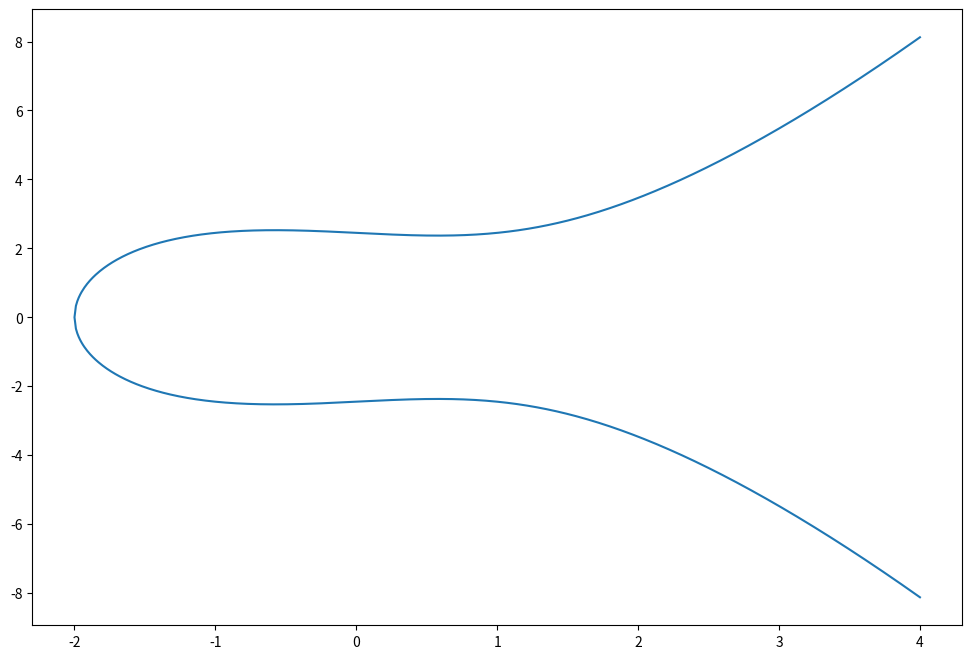
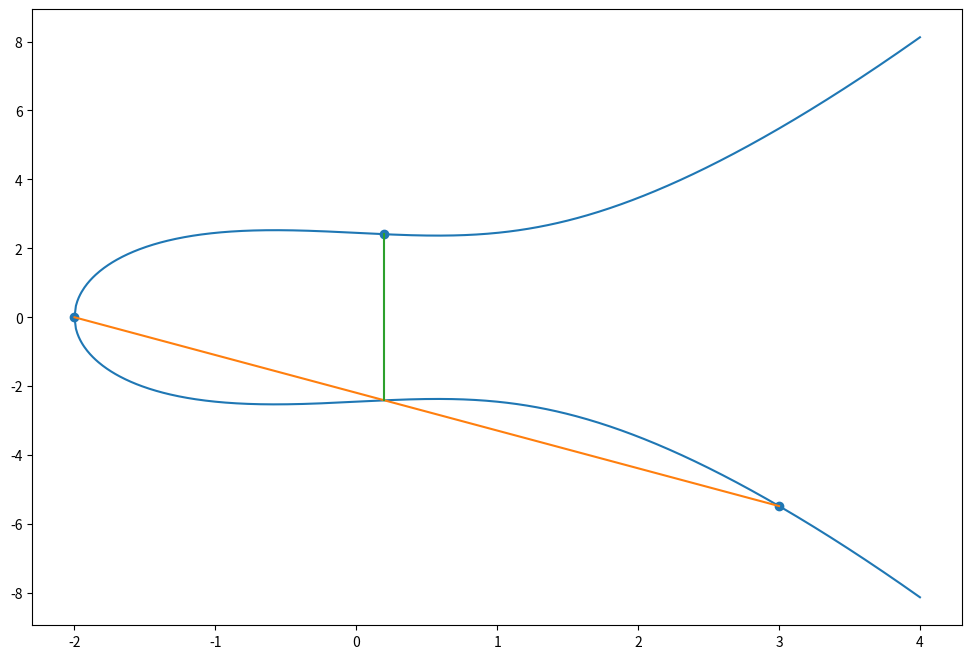
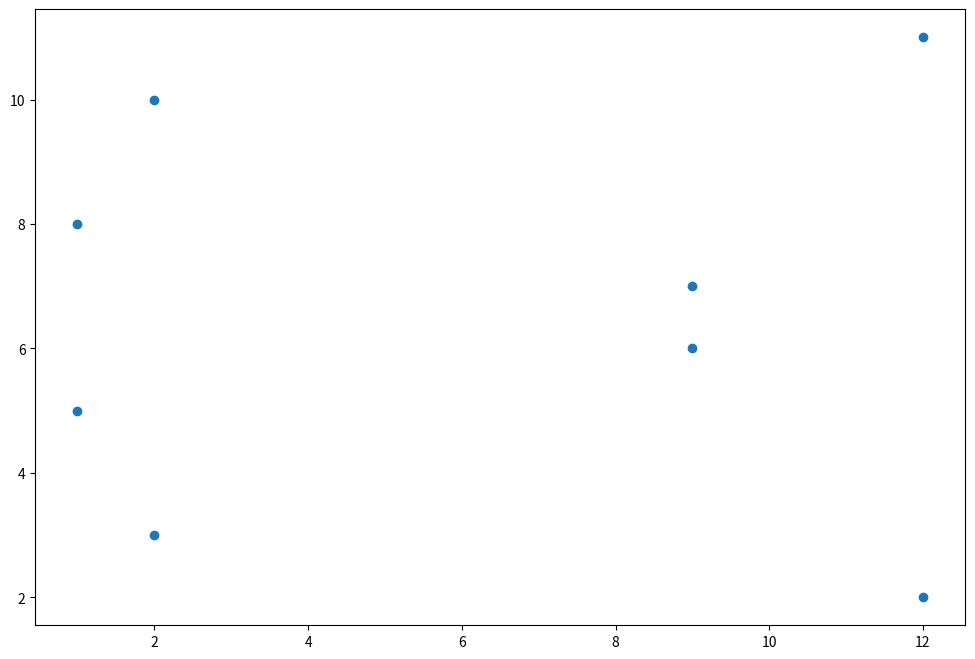
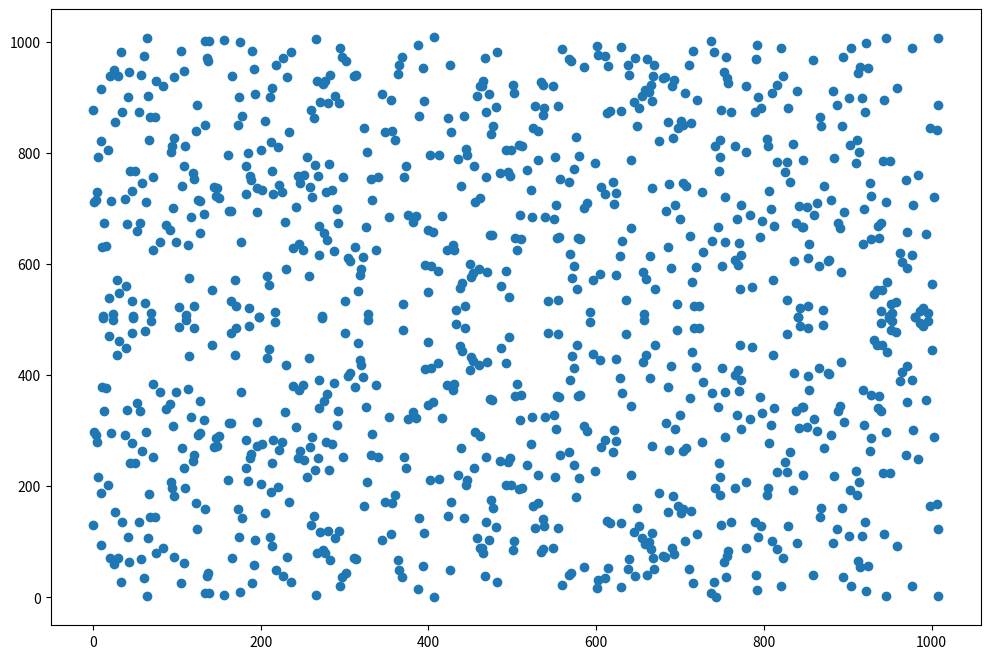

Python code for these plots, in order: (Note: this script raises an exception after producing the figures.)
import matplotlib.pyplot as plt
import numpy as np
import random

# Fast powering algorithm, gcd algorithms, etc.

def binary(n):
  binary_repn = []
  if n > 1:
    binary_repn = binary(n // 2)
  binary_repn.append(n % 2)
  return binary_repn

def power(g, A, N):
  A = binary(A)
  total=1
  for i in range(len(A)):
    if A[len(A)-i-1]:
      total = (total*g) % N
    g = (g*g) % N
  return total

def gcd(a, b):
  return a if b==0 else gcd(b, a%b)

def extended_gcd(a, b):
  u, g, x, y = 1, a, 0, b
  while y != 0:
    q, t = g // y, g % y
    s = u - q*x
    u, g = x, y
    x, y = s, t
  v = (g - a*u) // b 
  return g, u, v

def inverse(a, p):
  g, u, v = extended_gcd(a, p)
  if g==1:
    return u

def order(a, p):
  n = 1
  x = a
  while power(a, n, p) != 1:
    x = (x * a) % p
    n += 1
  return n

def is_primitive(a, p):
  return order(a, p) == p-1

def is_mrprime(n, trials=50):
  for i in range(trials):
    a = random.randint(1, n-1)
    if is_mrwitness(a, n):
      return False
  return True

def generate_prime(digits, attempts=100):
  N = 2 * 3 * 5
  for K in range(int(10**(digits)/N), int(10**(digits)/N)+attempts):
    if is_mrprime(N*K + 1):
      return N*K + 1
  print('No primes found. Try more attempts.')
  return None

def is_mrwitness(a, n):
  # If a and n have a common factor, then n is composite
  if gcd(a, n) != 1:
    return True

  # Write n-1 = 2^k*q with q odd
  k=0
  q=n-1
  while q%2 == 0:
    k += 1
    q = q//2
  
  # If a^q == 1 (mod n) then a is not a Miller-Rabin witness for n
  a = power(a, q, n)
  if a == 1:
    return False
  
  # If a^(2^iq) == -1 (mod n) for some i<k then a is not a Miller-Rabin witness for n
  for i in range(k):
    if a == n-1:
      return False
    a = power(a, 2, n)

  return True # Otherwise a is a Miller-Rabin witness for n

def pollard(N, a=2, maxn=1000000):
  for j in range(2, maxn):
    a = power(a, j, N)
    d = gcd(a-1, N)
    if d != 1 and d != N:
      return d
  print('Test failed, try a larger maxn.')
  return None

def find_primitive(p):
  a = 2
  while not is_primitive(a, p):
    a += 1
  return a

# An algorithm for adding points P and Q on an elliptic curve
# with Weierstrauss equation Y^2 = X^3 + A*X + B

def ec_add(P, Q, A, B):
  if P == 'O':
    return Q
  if Q == 'O':
    return P
  x1, y1 = P
  x2, y2 = Q
  if x1 == x2:
    if y1 == -1 * y2:
      return 'O' 
    slope = (3*x1*x1 + A)/2/y1
  else:
    slope = (y2 - y1)/(x2 - x1)
  x3 = slope**2 - x1 - x2
  y3 = slope*(x1 - x3) - y1
  return (x3, y3)

# A plot of Y^2 = X^3 - X + 6

A = -1
B = 6
X1 = np.linspace(-2,4,601)
X2 = np.flip(X1)[:-1]
X = np.concatenate((X2, X1))
Y1 = np.sqrt(X1**3 + A*X1 + B)
Y2 = -1*np.sqrt(X2**3 + A*X2 + B)
Y = np.concatenate((Y2, Y1))

plt.figure(figsize=(12,8))
plt.plot(X, Y)

# Some sample additions
O = 'O'
ec_add(O, O, A, B)

P = (-2, 0)
ec_add(P, O, A, B)

ec_add(O, P, A, B)

ec_add(P, P, A, B)

Q = (3, -1*np.sqrt(3**3 + A*3 + B))
sum = ec_add(P, Q, A, B)

# A plot to show that P + Q = sum
plt.figure(figsize=(12,8))
plt.plot(X, Y)
plt.plot(*zip(P, Q))
plt.plot([sum[0], sum[0]], [sum[1],-1*sum[1]])
plt.scatter(*zip(P, Q, sum))

# Check of associativity
R = (1, np.sqrt(1**3 + A*1 + B))
ec_add(P, ec_add(Q, R, A, B), A, B), ec_add(ec_add(P, Q, A, B), R, A, B)

# An algorithm for adding points P and Q on an elliptic curve
# with Weierstrauss equation Y^2 = X^3 + A*X + B (mod p)

def ecp_add(P, Q, A, B, p):
  if P == 'O':
    return Q
  if Q == 'O':
    return P
  x1, y1 = P
  x2, y2 = Q
  x1, y1, x2, y2 = x1%p, y1%p, x2%p, y2%p
  if x1 == x2:
    if y1 == (-1 * y2) % p:
      return 'O' 
    slope = ((3*x1*x1 + A)*inverse(2*y1,p)) % p
  else:
    slope = ((y2 - y1)*inverse(x2 - x1, p)) % p
  x3 = (slope**2 - x1 - x2) % p
  y3 = (slope*(x1 - x3) - y1) % p
  return (x3, y3)

# Y^2 = X^3 +3*X + 8 over F_13
p = 13
A = 3
B = 8

P = (1, 5)
Q = (1, 8)
ecp_add(O, O, A, B, p), ecp_add(P, O, A, B, p), ecp_add(P, Q, A, B, p)

# Here's a plot.  It looks strangely similar to a few points on a characteristic 0 elliptic curve.

E = [(1, 5), (1, 8), (2, 3), (2, 10), (9, 6), (9, 7), (12, 2), (12, 11), 'O']
plt.figure(figsize=(12,8))
plt.scatter(*zip(*E[:-1]))

# An algorithm for finding all points on a curve Y^2 = X^3 + A*X + B over F_p

def ecp_find_points(A, B, p):
  roots = {0:[0]}
  for i in range(1,(p+1)//2):
    roots[power(i, 2, p)] = [i, (-1*i)%p]
  E = []
  for x in range(p):
    y_squared = (x**3 + A*x + B) % p
    if y_squared in roots.keys():
      for y in roots[y_squared]:
        E = E + [(x, y)]
  return E + ['O']

ecp_find_points(3, 8, 13)

# With a bigger example, we can see that the above example was just a coincidence.

E = ecp_find_points(3, 8, 1009)
plt.figure(figsize=(12,8))
plt.scatter(*zip(*E[:-1]))

# Reminder of our square-and-multiply algorithm for fast powers in F_p
# and a similar double-and-add algorithm for fast multiples in E(F_p)

def binary(n):
  binary_repn = []
  if n > 1:
    binary_repn = binary(n // 2)
  binary_repn.append(n % 2)
  return binary_repn

def power(g, A, N):
  A = binary(A)
  total=1
  for i in range(len(A)):
    if A[len(A)-i-1]:
      total = (total*g) % N
    g = (g*g) % N
  return total

def ecp_multiple(P, n, A, B, p):
  n = binary(n)
  total = 'O'
  for i in range(len(n)):
    if n[len(n)-i-1]:
      total = ecp_add(total, P, A, B, p)
    P = ecp_add(P, P, A, B, p)
  return total

# An example
P = (1, 5)
A = 3
B = 8
p = 13
O = 'O'
ecp_add(ecp_add(P, P, A, B, p), P, A, B, p)

ecp_multiple(P, 3, A, B, p)

A = 3
B = 7
N = 187
P = (38, 112)
P2 = ecp_add(P, P, A, B, N)
P2

P3 = ecp_add(P, P2, A, B, N)
P3

P5 = ecp_add(P2, P3, A, B, N)

x1, y1 = P2
x2, y2 = P3
x2-x1

print(inverse(11, N))

N/11

def inverse(a, p):
  g, u, v = extended_gcd(a, p)
  if g==1:
    return u
  print(a, 'has no inverse mod', p)

P5 = ecp_add(P2, P3, A, B, N)
P5

# Note that P = (5, 2) mod 11
ecp_multiple((5, 2), 5, A, B, 11)

def ec_factor(N, maxn=100000):
  A = random.randint(1,N)
  P = (random.randint(1,N), random.randint(1,N))
  B = (P[1]**2 - P[0]**3 - A*P[0]) % N
  try:
    for j in range(2, maxn):
      P = ecp_multiple(P, j, A, B, N)
    print('Test failed, try a larger maxn.')
  except:
    return

def pollard(N, a=2, maxn=1000000):
  for j in range(2, maxn):
    a = power(a, j, N)
    d = gcd(a-1, N)
    if d != 1 and d != N:
      return d
  print('Test failed, try a larger maxn.')

ec_factor(187)

pollard(187)

pollard(1000003*1000033)

ec_factor(1000003*1000033)

gcd(1114003342, 1000036000099)

def ecp_add(P, Q, A, B, p):
  try:
    if P == 'O':
      return Q
    if Q == 'O':
      return P
    x1, y1 = P
    x2, y2 = Q
    x1, y1, x2, y2 = x1%p, y1%p, x2%p, y2%p
    if x1 == x2:
      if y1 == (-1 * y2) % p:
        return 'O' 
      slope = ((3*x1*x1 + A)*inverse(2*y1,p)) % p
    else:
      slope = ((y2 - y1)*inverse(x2 - x1, p)) % p
    x3 = (slope**2 - x1 - x2) % p
    y3 = (slope*(x1 - x3) - y1) % p
    return (x3, y3)
  except:
    return gcd(x2-x1, p)

def ecp_multiple(P, n, A, B, p):
  try:
    n = binary(n)
    total = 'O'
    for i in range(len(n)):
      if n[len(n)-i-1]:
        total = ecp_add(total, P, A, B, p)
      P = ecp_add(P, P, A, B, p)
    return total
  except:
    return total

def ec_factor(N, maxn=100000):
  A = random.randint(1,N)
  P = (random.randint(1,N), random.randint(1,N))
  B = (P[1]**2 - P[0]**3 - A*P[0]) % N
  for j in range(2, maxn):
    P = ecp_multiple(P, j, A, B, N)
    if type(P) is int:
      return P
  print('Test failed, try a larger maxn.')

def inverse(a, p):
  g, u, v = extended_gcd(a, p)
  if g==1:
    return u

ec_factor(1000003*1000033)

%%time
pollard(3267000013*5754853343)

%%time
ec_factor(3267000013*5754853343)

def factor(N):
  if is_mrprime(N):
    return [N]
  small_primes = {2, 3, 5, 7, 11, 13, 17, 19, 23, 29, 31}
  for p in small_primes:
    if N % p == 0:
      return [p] + factor(N // p)
  try:
    print('Trying Pollard on', N)
    p = pollard(N)
    return sorted(factor(p) + factor(N // p))
  except:
    try:
      print('Trying elliptic curves on', N)
      p = ec_factor(N)
      return sorted(factor(p) + factor(N // p))
    except:
      print('Partial factorization found:')
      return [N]

factor(4789342352)

is_mrprime(280013)

factor(56819237489)

factor(1561892637891751892743)

is_mrprime(1561892637891751892743)

factor(138569823748975982237582934)

is_mrprime(195023), is_mrprime(77815721), is_mrprime(80095964357)

factor(1264918273891751892738192576189237128934723895623984)

is_mrprime(241513), is_mrprime(191061209), is_mrprime(571094786047815554843356937909161649)

2*2*2*2*3*241513*191061209*571094786047815554843356937909161649 == 1264918273891751892738192576189237128934723895623984

factor(157198237189561982371892561892378192561982371892561829473182975819236819237895712)

